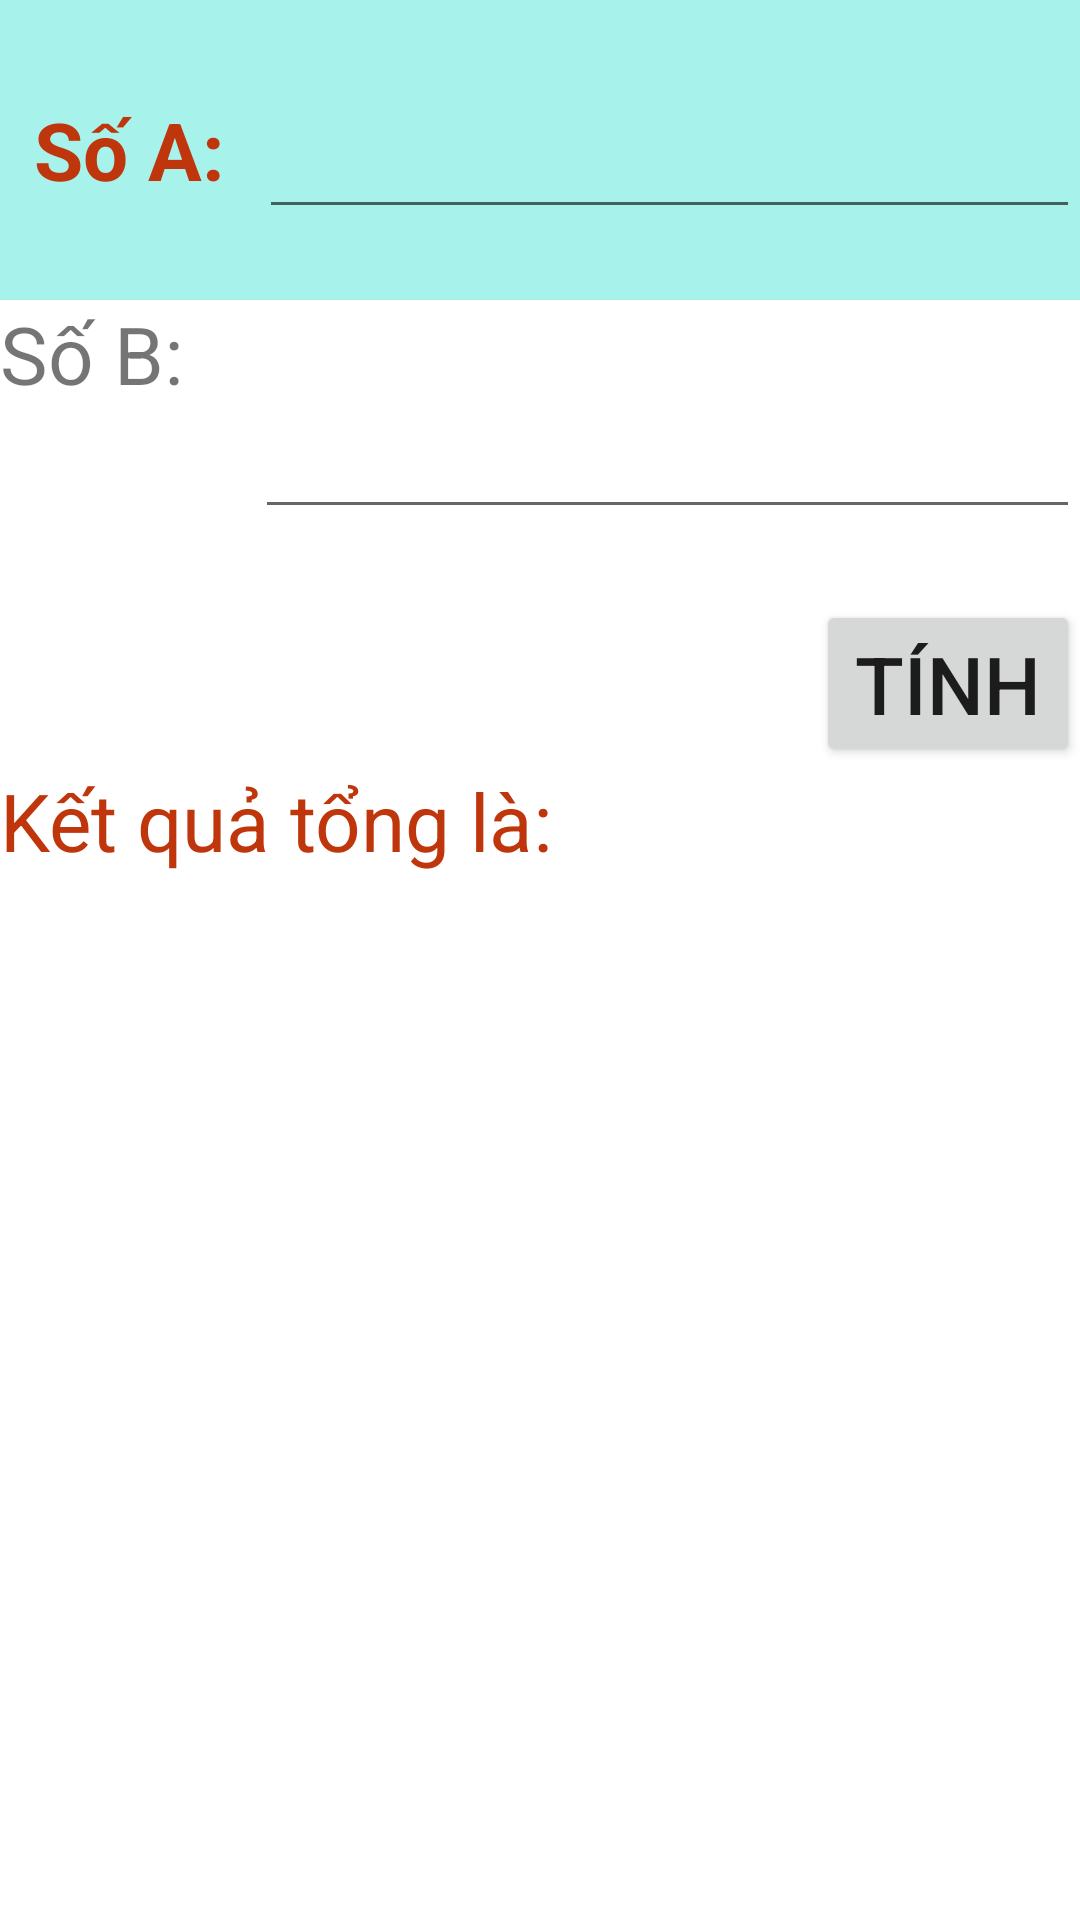

This screen was rendered from an Android layout file. Write that file and the resources it references.
<!-- AndroidManifest.xml: application theme Theme.DemoPhepTinh -->
<!-- res/layout/activity_main.xml -->
<?xml version="1.0" encoding="utf-8"?>
<LinearLayout xmlns:android="http://schemas.android.com/apk/res/android"
    xmlns:app="http://schemas.android.com/apk/res-auto"
    xmlns:tools="http://schemas.android.com/tools"
    android:layout_width="match_parent"
    android:layout_height="match_parent"
    android:orientation="vertical"
    tools:context=".MainActivity" >

    <LinearLayout
        android:layout_width="match_parent"
        android:layout_height="100dp"
        android:background="#A7F3EB"
        android:orientation="horizontal">

        <TextView
            android:id="@+id/textView"
            android:layout_width="wrap_content"
            android:layout_height="wrap_content"
            android:textSize="13pt"
            android:gravity="center"
            android:textStyle="bold"
            android:layout_gravity="center"
            android:textColor="#BF360C"
            android:layout_weight="1"
            android:text="Số A:" />

        <EditText
            android:id="@+id/edtSoA"
            android:layout_width="wrap_content"
            android:layout_height="wrap_content"
            android:textSize="13pt"
            android:layout_weight="1"
            android:layout_gravity="center"
            android:ems="8"
            android:inputType="numberDecimal"/>
    </LinearLayout>

    <LinearLayout
        android:layout_width="match_parent"
        android:layout_height="100dp"
        android:orientation="horizontal">

        <TextView
            android:id="@+id/textView2"
            android:layout_width="wrap_content"
            android:layout_height="wrap_content"
            android:layout_weight="1"
            android:textSize="13pt"
            android:text="Số B:" />

        <EditText
            android:id="@+id/edtSoB"
            android:layout_width="wrap_content"
            android:layout_height="wrap_content"
            android:textSize="13pt"
            android:layout_weight="1"
            android:layout_gravity="center"
            android:ems="8"
            android:inputType="numberDecimal" />
    </LinearLayout>

    <Button
        android:id="@+id/btnTinh"
        android:layout_width="wrap_content"
        android:layout_height="wrap_content"
        android:textSize="13pt"
        android:layout_gravity="right"
        android:text="Tính" />

    <TextView
        android:id="@+id/tvKetQua"
        android:layout_width="match_parent"
        android:layout_height="100dp"
        android:textSize="13pt"
        android:textColor="#BF360C"
        android:text="Kết quả tổng là:" />
</LinearLayout>
<!-- resources referenced by this layout -->
<resources>
  <style name="Theme.DemoPhepTinh" parent="Theme.MaterialComponents.DayNight.DarkActionBar">
          
          <item name="colorPrimary">@color/purple_500</item>
          <item name="colorPrimaryVariant">@color/purple_700</item>
          <item name="colorOnPrimary">@color/white</item>
          
          <item name="colorSecondary">@color/teal_200</item>
          <item name="colorSecondaryVariant">@color/teal_700</item>
          <item name="colorOnSecondary">@color/black</item>
          
          <item name="android:statusBarColor">?attr/colorPrimaryVariant</item>
          
      </style>
  <!-- not gathered from this repository: default colours our renderer supplied (Android Studio template values) -->
  <color name="purple_500">#FF6200EE</color>
  <color name="purple_700">#FF3700B3</color>
  <color name="teal_200">#FF03DAC5</color>
  <color name="teal_700">#FF018786</color>
  <color name="black">#FF000000</color>
  <color name="white">#FFFFFFFF</color>
</resources>
